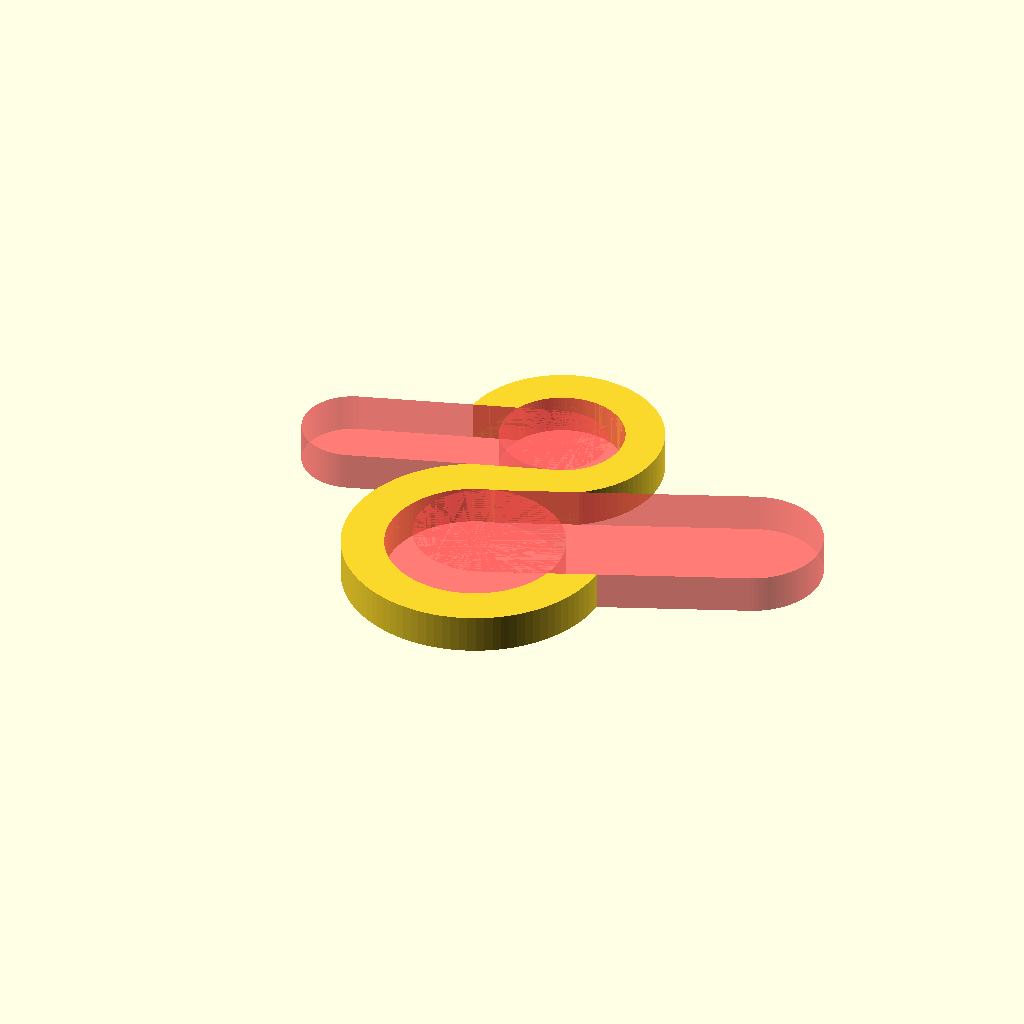
Cell 1: rendered with the file's own defaults.
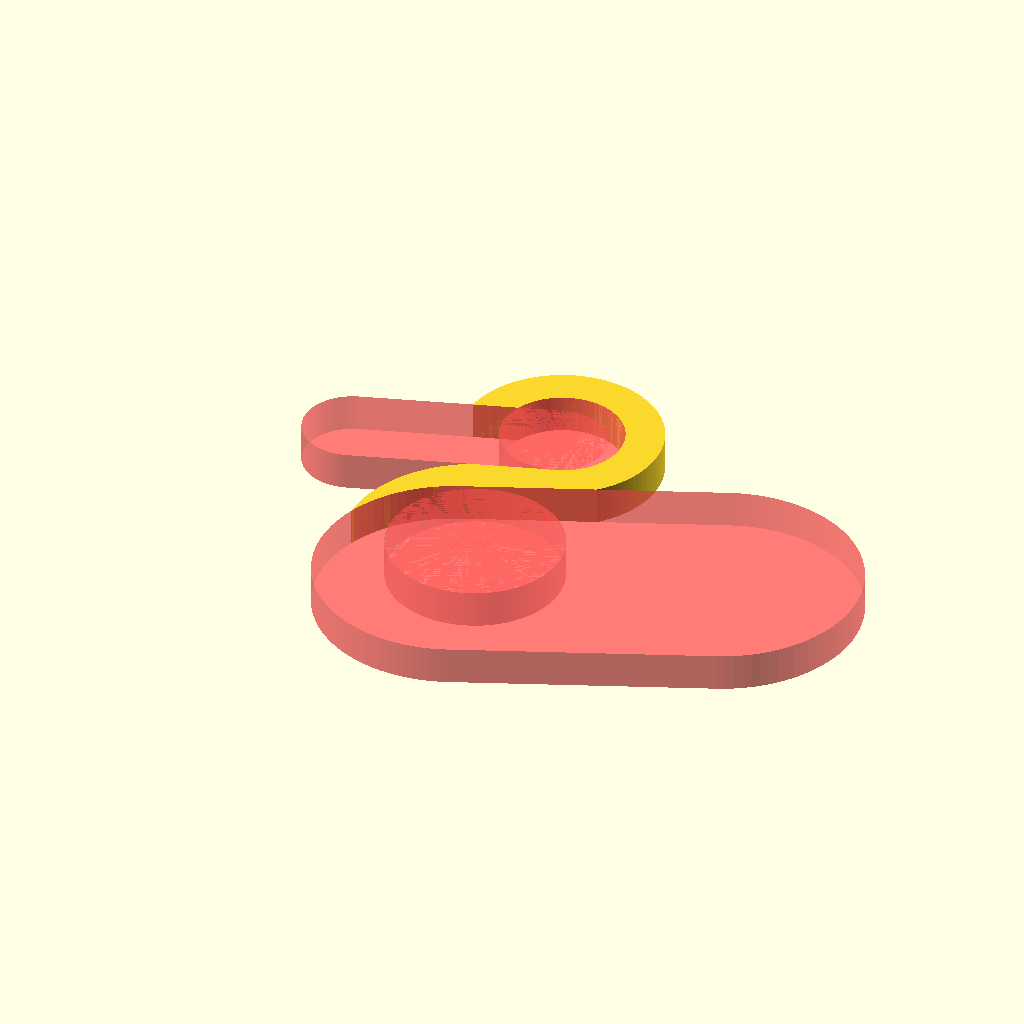
Cell 2 — TOP_SLOT_WIDTH set to 36, the other parameters unchanged.
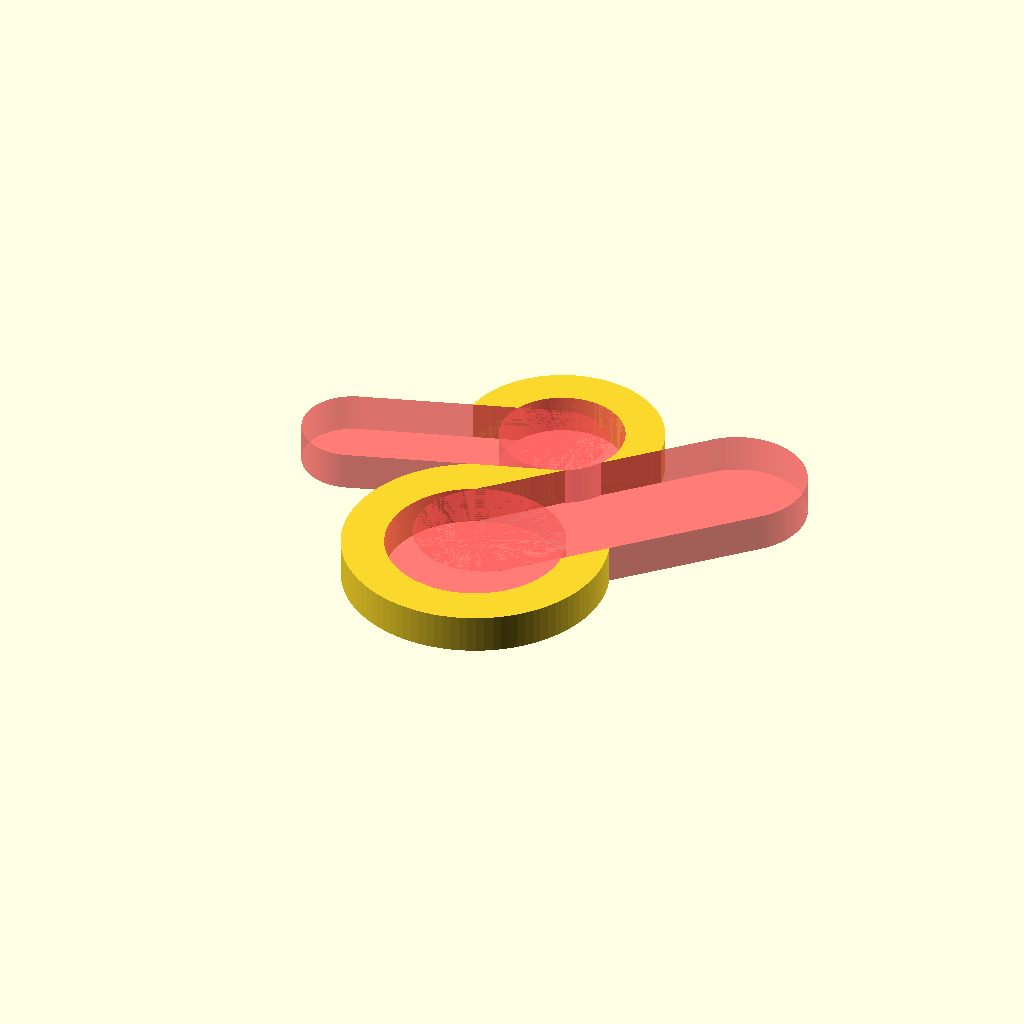
Cell 3: TOP_SLOT_ANGLE = 45 (everything else at default).
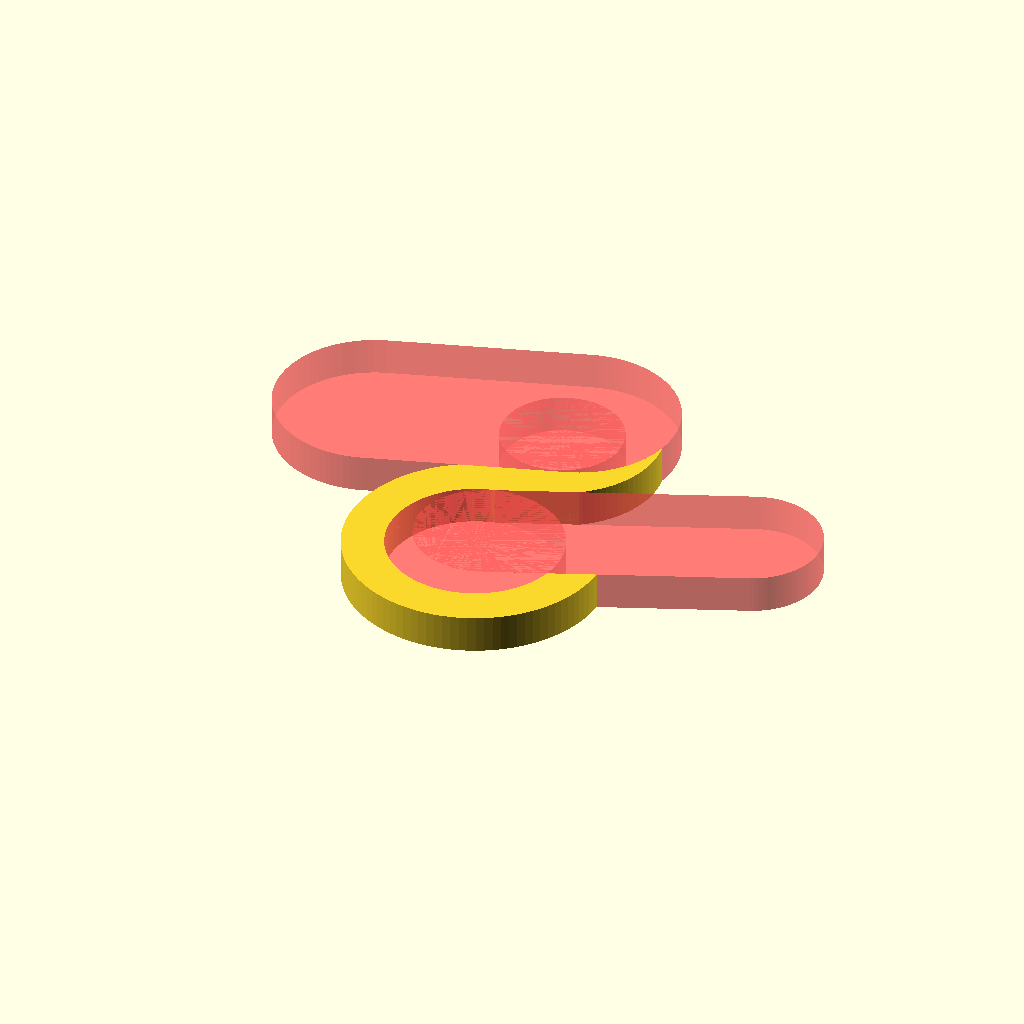
Cell 4 — BOT_SLOT_WIDTH set to 26, the other parameters unchanged.
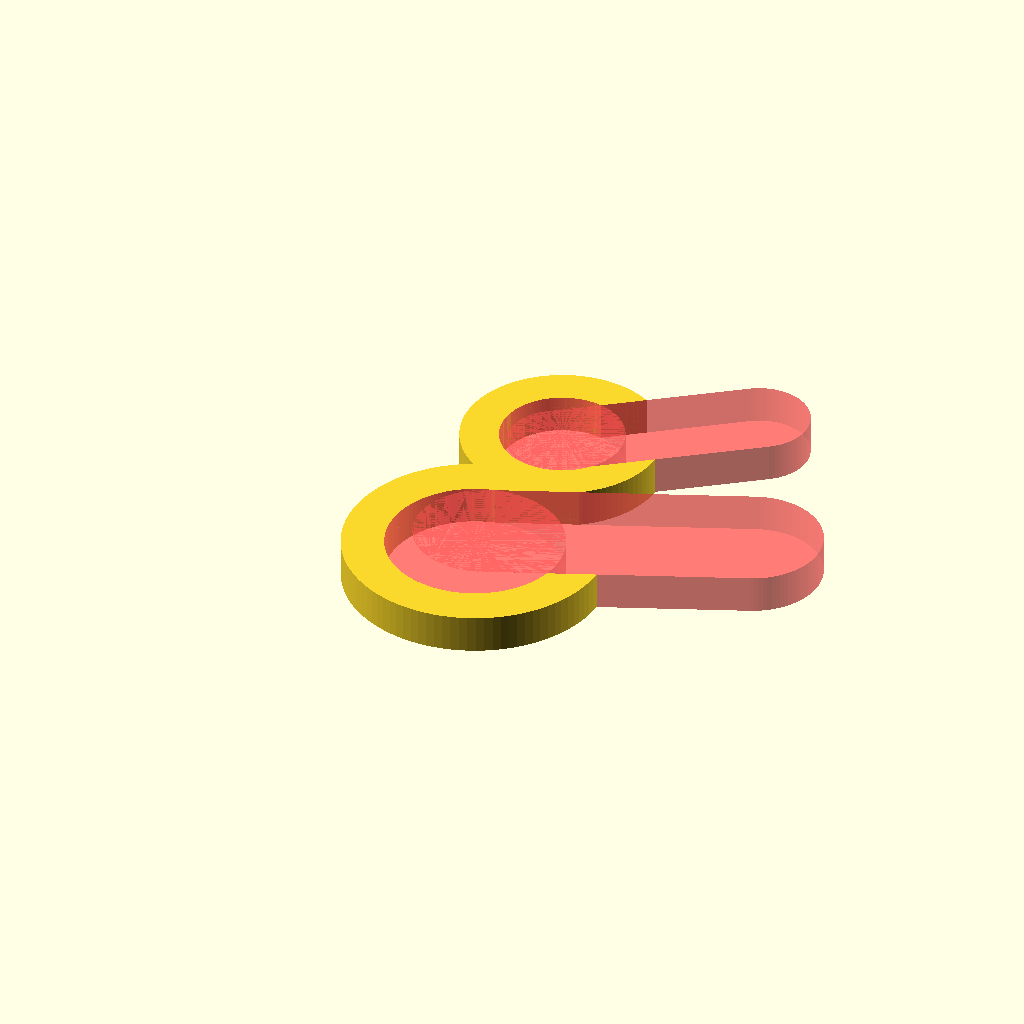
Cell 5: the same model with BOT_SLOT_ANGLE = 396.
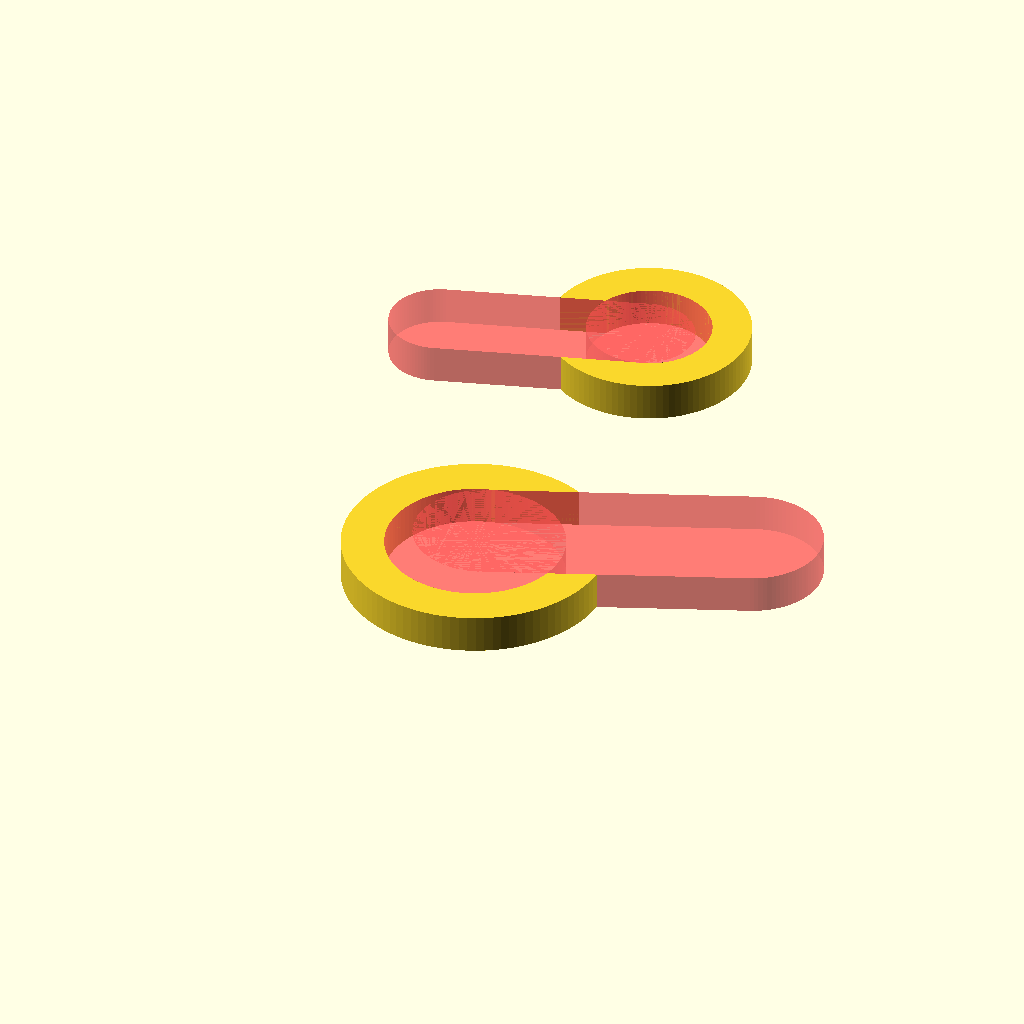
Cell 6: TOP_BOT_DIST = 52 (everything else at default).
One fixed orthographic camera (rotation 55°, 0°, 25°; colour scheme Cornfield) for every cell.
The OpenSCAD source (home-improvement/clothes-s-hook.scad):
ROUNDING = 0;

TOP_INNER_DIA = 23 + 2 * ROUNDING;
TOP_OUTER_DIA = 34 - 2 * ROUNDING;
TOP_SLOT_WIDTH = 18;
TOP_SLOT_ANGLE = 22.5; //17.8;

BOT_INNER_DIA = 16 + 2 * ROUNDING;
BOT_OUTER_DIA = 26 - 2 * ROUNDING;
BOT_SLOT_WIDTH = 13;
BOT_SLOT_ANGLE = 198; // 192.3;

TOP_BOT_DIST = 26;
THICKNESS = 5 - 2 * ROUNDING;

$fn = 100;

module loop(outer, inner, thickness) {
  difference() {
    cylinder(d = outer, h = thickness);
    #cylinder(d = inner, h = thickness);
  }
}

module slot(dia, width, thickness) {
  hull() {
    cylinder(d = dia, h = thickness);
    translate([width, 0, 0])
    cylinder(d = dia, h = thickness);
  }
}

module hook() {
  difference() {
    union() {
      loop(TOP_OUTER_DIA, TOP_INNER_DIA, THICKNESS);
      translate([0, TOP_BOT_DIST, 0])
      loop(BOT_OUTER_DIA, BOT_INNER_DIA, THICKNESS);
    }

    #translate([0, (TOP_INNER_DIA - TOP_SLOT_WIDTH)/2, 0])
    rotate([0, 0, TOP_SLOT_ANGLE])
    slot(TOP_SLOT_WIDTH, TOP_OUTER_DIA, THICKNESS);

    #translate([0, TOP_BOT_DIST - (BOT_INNER_DIA - BOT_SLOT_WIDTH)/2, 0])
    rotate([0, 0, BOT_SLOT_ANGLE])
    slot(BOT_SLOT_WIDTH, BOT_OUTER_DIA, THICKNESS);
  }
}

minkowski() {
  hook();
  sphere(d=ROUNDING);
}
Parameter table extracted from the source (name, type, default, range or options):
ROUNDING: number, default 0
TOP_SLOT_WIDTH: number, default 18
TOP_SLOT_ANGLE: number, default 22.5
BOT_SLOT_WIDTH: number, default 13
BOT_SLOT_ANGLE: number, default 198
TOP_BOT_DIST: number, default 26
